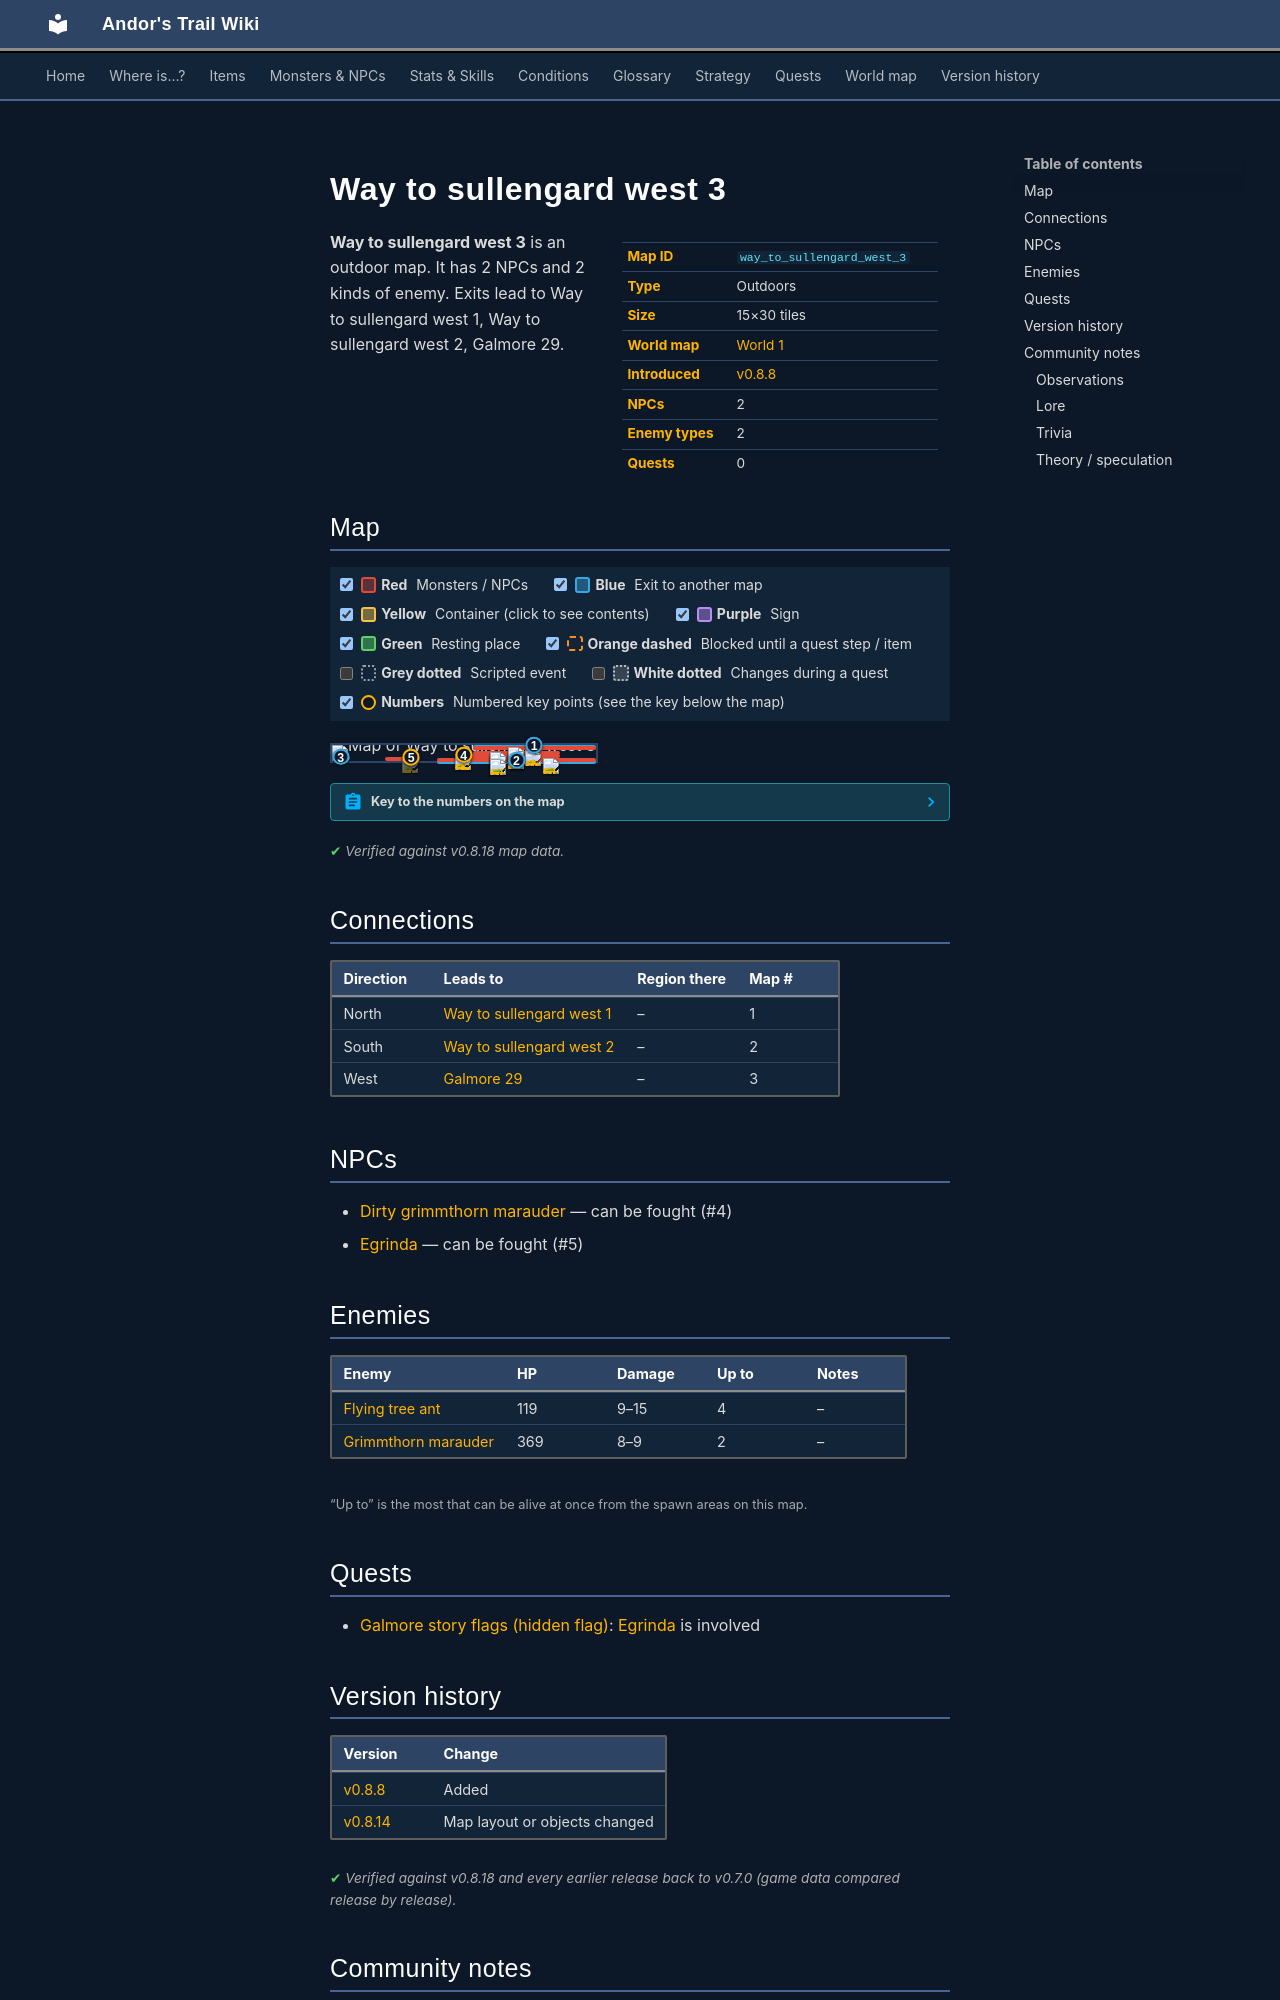

repository: asdfghjkl628/Andor-s-Trail-Wikiiii · page: maps/way_to_sullengard_west_3/index.html · generator: mkdocs

---
description: "Way to sullengard west 3 is an outdoor location in Andor's Trail. NPCs: Dirty grimmthorn marauder, Egrinda. Enemies: Flying tree ant, Grimmthorn marauder. Exits to Way to sullengard west 1, Way to sullengard west 2, Galmore 29."
---

# Way to sullengard west 3

<div class="infobox" markdown>

| | |
|---|---|
| **Map ID** | `way_to_sullengard_west_3` |
| **Type** | Outdoors |
| **Size** | 15×30 tiles |
| **World map** | [World 1](index.md) |
| **Introduced** | [v0.8.8](../versions/0.8.8.md) |
| **NPCs** | 2 |
| **Enemy types** | 2 |
| **Quests** | 0 |

</div>

**Way to sullengard west 3** is an outdoor map. It has 2 NPCs and 2 kinds of enemy. Exits lead to Way to sullengard west 1, Way to sullengard west 2, Galmore 29.

## Map

<div class="map-legend" markdown="0"><label class="lg"><input type="checkbox" data-t="spawn" checked><span class="sw sw-spawn"></span><b>Red</b>&nbsp;Monsters / NPCs</label><label class="lg"><input type="checkbox" data-t="mapchange" checked><span class="sw sw-mapchange"></span><b>Blue</b>&nbsp;Exit to another map</label><label class="lg"><input type="checkbox" data-t="container" checked><span class="sw sw-container"></span><b>Yellow</b>&nbsp;Container (click to see contents)</label><label class="lg"><input type="checkbox" data-t="sign" checked><span class="sw sw-sign"></span><b>Purple</b>&nbsp;Sign</label><label class="lg"><input type="checkbox" data-t="rest" checked><span class="sw sw-rest"></span><b>Green</b>&nbsp;Resting place</label><label class="lg"><input type="checkbox" data-t="key" checked><span class="sw sw-key"></span><b>Orange dashed</b>&nbsp;Blocked until a quest step / item</label><label class="lg"><input type="checkbox" data-t="script"><span class="sw sw-script"></span><b>Grey dotted</b>&nbsp;Scripted event</label><label class="lg"><input type="checkbox" data-t="replace"><span class="sw sw-replace"></span><b>White dotted</b>&nbsp;Changes during a quest</label><label class="lg"><input type="checkbox" data-t="pin" checked><span class="sw sw-pin"></span><b>Numbers</b>&nbsp;Numbered key points (see the key below the map)</label></div>

<div class="map-wrap hide-script hide-replace" markdown="0"><img src="../../assets/maps/way_to_sullengard_west_3.webp" alt="Map of Way to sullengard west 3" width="480" height="960" loading="lazy"><a id="place-south" class="mo mo-mapchange" href="../way_to_sullengard_west_2/#place-north" title="Exit to Way to sullengard west 2" style="left:40.000%;top:96.667%;width:60.000%;height:3.333%"></a><a id="place-north" class="mo mo-mapchange" href="../way_to_sullengard_west_1/#place-south" title="Exit to Way to sullengard west 1" style="left:53.333%;top:0.000%;width:46.667%;height:3.333%"></a><a id="place-west" class="mo mo-mapchange" href="../galmore_29/#place-east" title="Exit to Galmore 29" style="left:0.000%;top:73.333%;width:6.667%;height:3.333%"></a><span class="mo mo-spawn" title="Spawns: Grimmthorn marauder" style="left:73.333%;top:30.000%;width:6.667%;height:3.333%"></span><span class="mo mo-spawn" title="Spawns: Dirty grimmthorn marauder" style="left:46.667%;top:56.667%;width:40.000%;height:23.333%"></span><span class="mo mo-spawn" title="Spawns: Flying tree ant" style="left:53.333%;top:36.667%;width:33.333%;height:16.667%"></span><span class="mo mo-spawn" title="Spawns: Flying tree ant" style="left:40.000%;top:83.333%;width:60.000%;height:10.000%"></span><span class="mo mo-spawn" title="Spawns: Grimmthorn marauder" style="left:53.333%;top:10.000%;width:46.667%;height:10.000%"></span><span class="mo mo-spawn" title="Spawns: Egrinda (only appears later, during a quest)" style="left:20.000%;top:76.667%;width:13.333%;height:6.667%"></span><a class="mob" href="../../monsters/grimmthorn_marauder/" title="Grimmthorn marauder" style="left:73.333%;top:30.000%;width:6.667%;height:3.333%"><img src="../../assets/icons/monsters/monsters_newb_1_22.png" alt="Grimmthorn marauder"></a><a class="mob" href="../../monsters/dirty_grimmthorn_marauder/" title="Dirty grimmthorn marauder" style="left:46.667%;top:60.000%;width:6.667%;height:3.333%"><img src="../../assets/icons/monsters/monsters_newb_1_20.png" alt="Dirty grimmthorn marauder"></a><a class="mob" href="../../monsters/dirty_grimmthorn_marauder/" title="Dirty grimmthorn marauder" style="left:60.000%;top:56.667%;width:6.667%;height:3.333%"><img src="../../assets/icons/monsters/monsters_newb_1_20.png" alt="Dirty grimmthorn marauder"></a><a class="mob" href="../../monsters/flying_tree_ant/" title="Flying tree ant" style="left:60.000%;top:46.667%;width:6.667%;height:3.333%"><img src="../../assets/icons/monsters/monsters_omi2_5.png" alt="Flying tree ant"></a><a class="mob" href="../../monsters/flying_tree_ant/" title="Flying tree ant" style="left:66.667%;top:50.000%;width:6.667%;height:3.333%"><img src="../../assets/icons/monsters/monsters_omi2_5.png" alt="Flying tree ant"></a><a class="mob" href="../../monsters/flying_tree_ant/" title="Flying tree ant" style="left:80.000%;top:83.333%;width:6.667%;height:3.333%"><img src="../../assets/icons/monsters/monsters_omi2_5.png" alt="Flying tree ant"></a><a class="mob" href="../../monsters/flying_tree_ant/" title="Flying tree ant" style="left:60.000%;top:86.667%;width:6.667%;height:3.333%"><img src="../../assets/icons/monsters/monsters_omi2_5.png" alt="Flying tree ant"></a><a class="mob" href="../../monsters/grimmthorn_marauder/" title="Grimmthorn marauder" style="left:66.667%;top:13.333%;width:6.667%;height:3.333%"><img src="../../assets/icons/monsters/monsters_newb_1_22.png" alt="Grimmthorn marauder"></a><a class="mob mob-later" href="../../monsters/egrinda/" title="Egrinda (appears later in a quest)" style="left:26.667%;top:76.667%;width:6.667%;height:3.333%"><img src="../../assets/icons/monsters/monsters_ld1_146.png" alt="Egrinda"></a><a class="pin pin-exit" href="#key-1" style="left:76.667%;top:1.667%" title="Exit (north): to [Way to sullengard west 1](way_to_sullengard_west_1.md)">1</a><a class="pin pin-exit" href="#key-2" style="left:70.000%;top:98.333%" title="Exit (south): to [Way to sullengard west 2](way_to_sullengard_west_2.md)">2</a><a class="pin pin-exit" href="#key-3" style="left:3.333%;top:75.000%" title="Exit (west): to [Galmore 29](galmore_29.md)">3</a><a id="pin-npc-dirty_grimmthorn_marauder" class="pin pin-npc" href="#key-4" style="left:50.000%;top:61.667%" title="[Dirty grimmthorn marauder](../../monsters/dirty_grimmthorn_marauder.md): NPC">4</a><a id="pin-npc-egrinda" class="pin pin-npc" href="#key-5" style="left:30.000%;top:78.333%" title="[Egrinda](../../monsters/egrinda.md): NPC">5</a></div>

??? abstract "Key to the numbers on the map"

    | # | What | Details |
    |---|---|---|
    | <span id="key-1"></span>1 | Exit (north) | to [Way to sullengard west 1](way_to_sullengard_west_1.md) |
    | <span id="key-2"></span>2 | Exit (south) | to [Way to sullengard west 2](way_to_sullengard_west_2.md) |
    | <span id="key-3"></span>3 | Exit (west) | to [Galmore 29](galmore_29.md) |
    | <span id="key-4"></span>4 | [Dirty grimmthorn marauder](../monsters/dirty_grimmthorn_marauder.md) | NPC |
    | <span id="key-5"></span>5 | [Egrinda](../monsters/egrinda.md) | NPC |


<p class="verified">Verified against v0.8.18 map data.</p>

## Connections

| Direction | Leads to | Region there | Map # |
|---|---|---|---|
| North | [Way to sullengard west 1](way_to_sullengard_west_1.md) | – | 1 |
| South | [Way to sullengard west 2](way_to_sullengard_west_2.md) | – | 2 |
| West | [Galmore 29](galmore_29.md) | – | 3 |

## NPCs

- [Dirty grimmthorn marauder](../monsters/dirty_grimmthorn_marauder.md) — can be fought (#4)
- [Egrinda](../monsters/egrinda.md) — can be fought (#5)

## Enemies

| Enemy | HP | Damage | Up to | Notes |
|---|---|---|---|---|
| [Flying tree ant](../monsters/flying_tree_ant.md) | 119 | 9–15 | 4 | – |
| [Grimmthorn marauder](../monsters/grimmthorn_marauder.md) | 369 | 8–9 | 2 | – |

<small>“Up to” is the most that can be alive at once from the spawn areas on this map.</small>

## Quests

- [Galmore story flags (hidden flag)](../quests/galmore_nondisplayed.md): [Egrinda](../monsters/egrinda.md) is involved


## Version history

| Version | Change |
|---|---|
| [v0.8.8](../versions/0.8.8.md) | Added |
| [v0.8.14](../versions/0.8.14.md) | Map layout or objects changed |

<p class="verified">Verified against v0.8.18 and every earlier release back to v0.7.0 (game data compared release by release).</p>


## Community notes

<small>Written by players, not generated from game data. **Observations**: what players notice in-game · **Lore**: the in-world story · **Trivia**: real-world facts, references, development history · **Theory / speculation**: unconfirmed ideas; may just be unfinished content</small>
